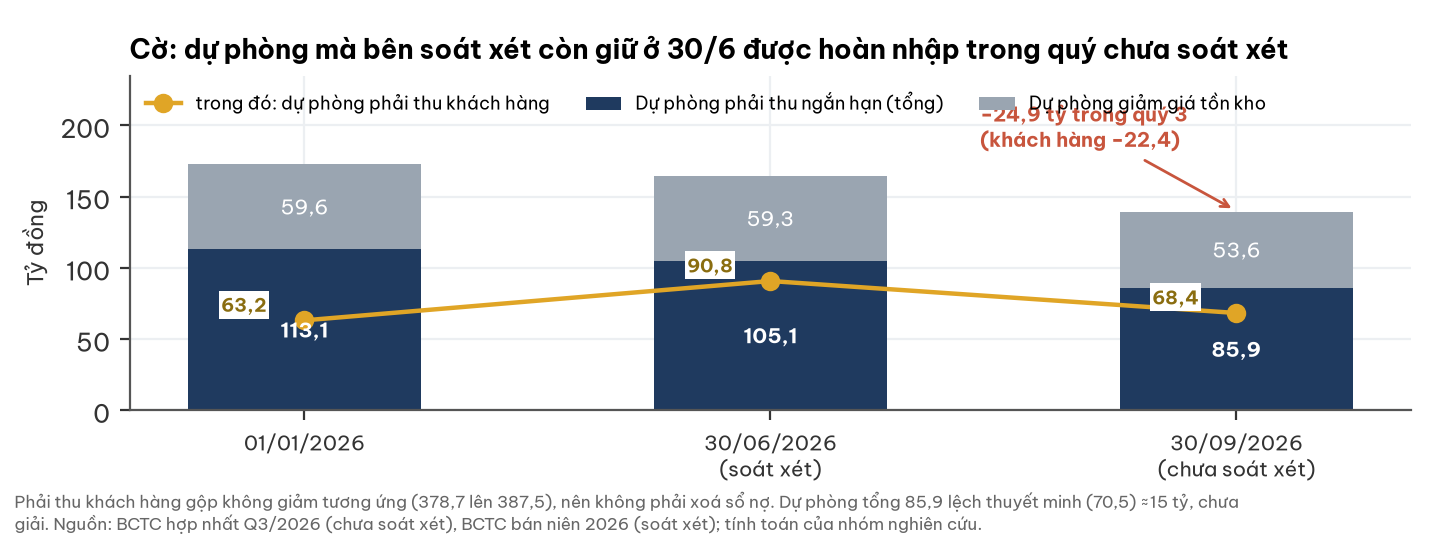

The table this chart was drawn from, first rows:
ngay, du_phong_phai_thu, du_phong_htk, du_phong_kh
01/01/2026, 113.1, 59.56, 63.2
30/06/2026 (soát xét), 105.1, 59.29, 90.81
30/09/2026 (chưa soát xét), 85.91, 53.57, 68.36
